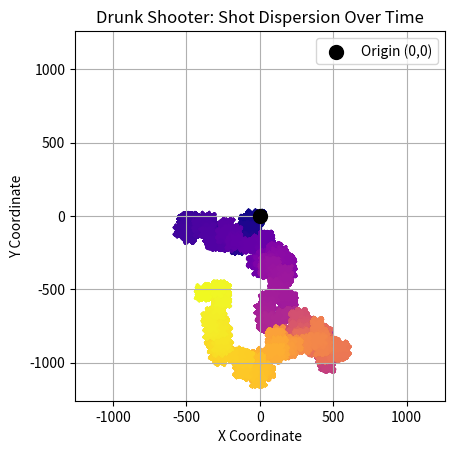

This figure's Python source:
import random as r
import matplotlib.pyplot as plt
import numpy as np
import math


class DrunkShooter:
    def __init__(self) -> None:
        self.target_record: list[list[float]] = [[0,0]]
        self.current_x: float = 0
        self.current_y: float = 0
        self.shots_taken: float = 1 # bullseye counts
        
    
    def take_shot_on_last_hole(self) -> None:
        random_change_x: float = r.gauss(0, 1)
        random_change_y: float = r.gauss(0, 1)
        self.current_x += random_change_x
        self.current_y += random_change_y
        self.target_record.append([self.current_x,self.current_y])
    
    def take_shot_randomly(self) -> None:
        random_change_x: float = r.gauss(0, 1)
        random_change_y: float = r.gauss(0, 1)
        random_coordinate: list[float] = r.choice(self.target_record)
        self.current_x = random_coordinate[0]
        self.current_y = random_coordinate[1]
        self.current_x += random_change_x
        self.current_y += random_change_y
        self.target_record.append([self.current_x,self.current_y])

    def take_shot_centroid(self) -> None:
        random_change_x: float = r.gauss(0, 1)
        random_change_y: float = r.gauss(0, 1)
        av_x: list[float] = sum([x[0] for x in self.target_record])/len(self.target_record) # this is so ineffecient for large n but whatever
        av_y: list[float] = sum([y[1] for y in self.target_record])/len(self.target_record)

        self.current_x = av_x
        self.current_y = av_y
        
        self.current_x += random_change_x
        self.current_y += random_change_y
        self.target_record.append([self.current_x,self.current_y])
        self.shots_taken += 1



if __name__ == "__main__":
    shooter = DrunkShooter()
    shots_taken = 500000

    for i in range(shots_taken):
        shooter.take_shot_on_last_hole()
    
    x = [x[0] for x in shooter.target_record]
    y = [y[1] for y in shooter.target_record]
    
    num_points = len(x)
    colors = plt.cm.plasma(np.linspace(0, 1, num_points))  # smooth gradient

    # Plot all shots with gradient color
    plt.scatter(x, y, c=colors, marker="x", cmap='plasma')

    # Highlight (0, 0) as bold black circle
    plt.scatter(0, 0, s=100, color='black', label='Origin (0,0)', zorder=5)

    # Balanced axis: calculate max range
    max_range = max(
        max(abs(min(x)), abs(max(x))),
        max(abs(min(y)), abs(max(y)))
    )
    max_range*=1.1

    plt.xlim(-max_range, max_range)
    plt.ylim(-max_range, max_range)

    plt.xlabel("X Coordinate")
    plt.ylabel("Y Coordinate")
    plt.title("Drunk Shooter: Shot Dispersion Over Time")
    plt.legend()
    plt.grid(True)
    plt.gca().set_aspect('equal', adjustable='box')  # Equal scaling
    plt.show()
        
    
        

